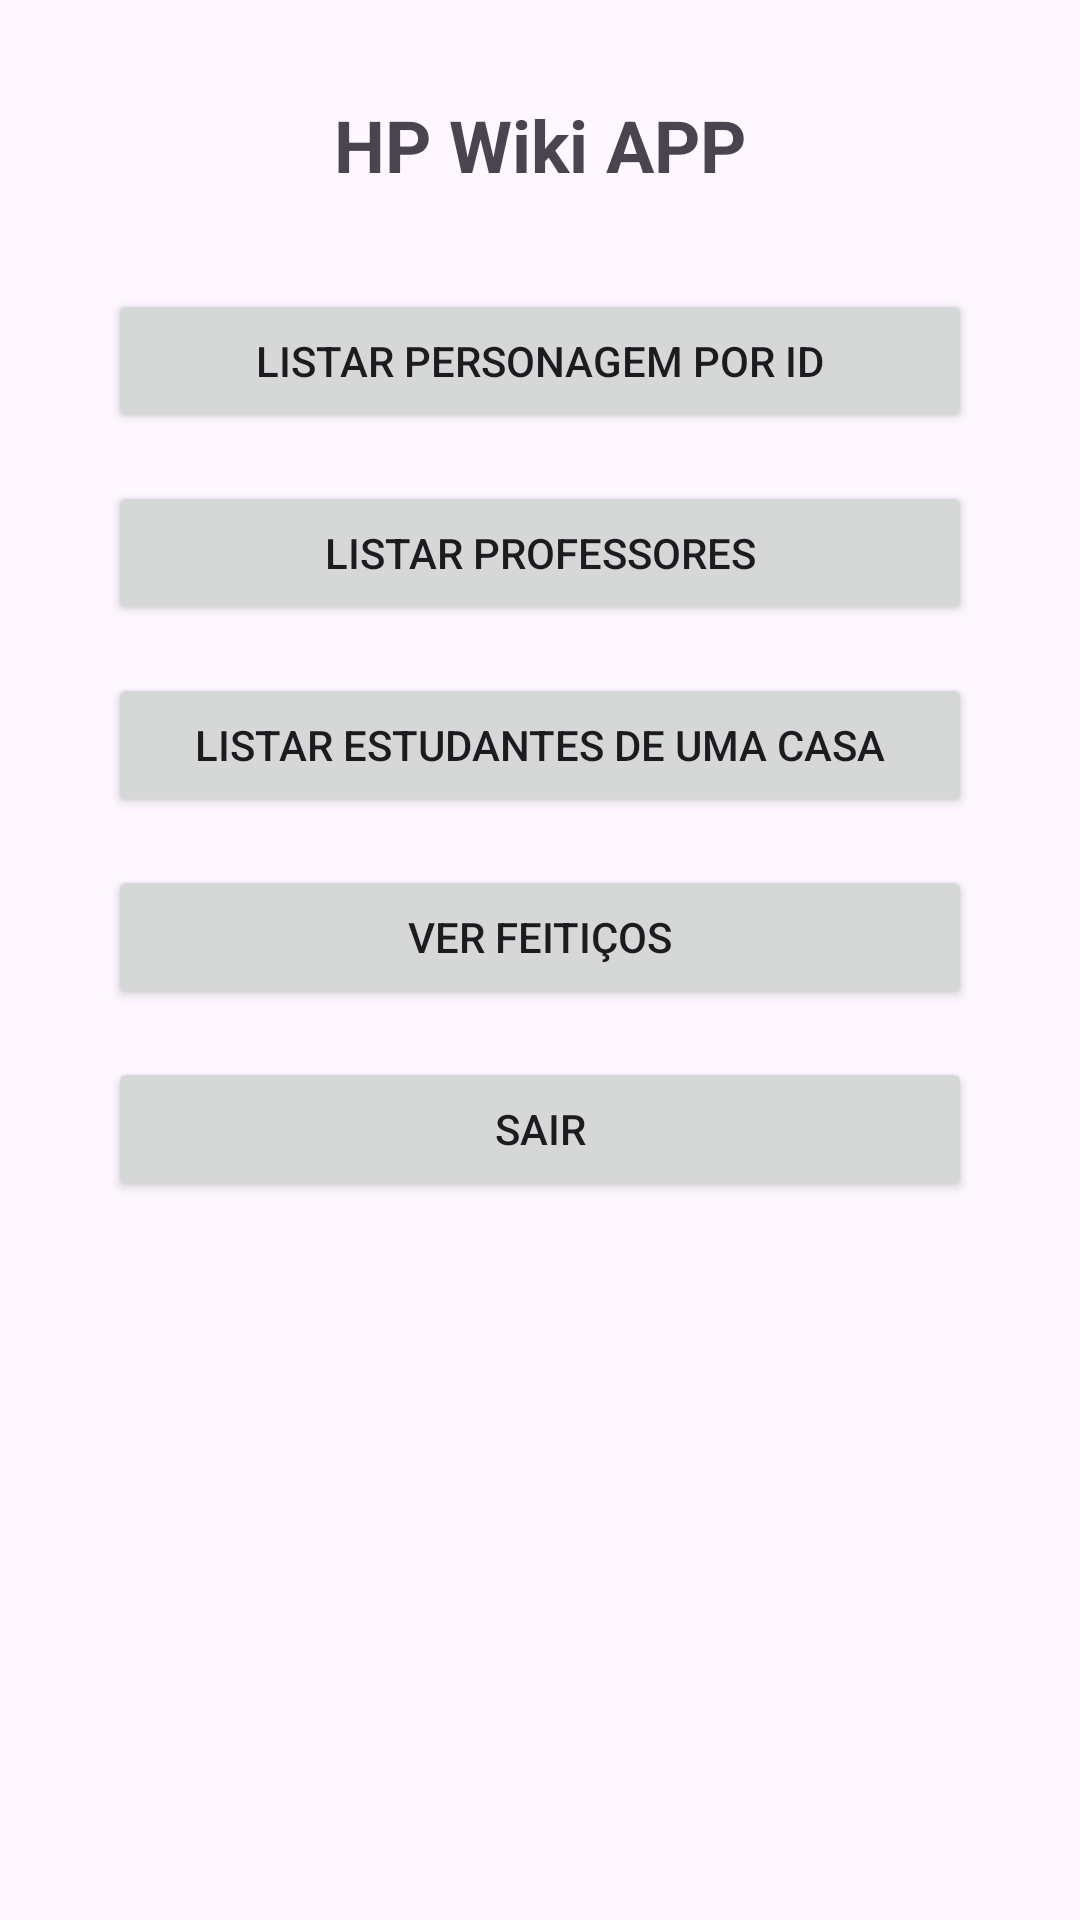

The Android layout XML behind this screen, and the referenced resources:
<!-- AndroidManifest.xml: application theme Theme.HPProject -->
<!-- res/layout/activity_main.xml -->
<androidx.constraintlayout.widget.ConstraintLayout
    xmlns:android="http://schemas.android.com/apk/res/android"
    xmlns:app="http://schemas.android.com/apk/res-auto"
    xmlns:tools="http://schemas.android.com/tools"
    android:id="@+id/main"
    android:layout_width="match_parent"
    android:layout_height="match_parent"
    tools:context=".views.MainActivity">

    <TextView
        android:id="@+id/tv_title"
        android:layout_width="wrap_content"
        android:layout_height="wrap_content"
        android:text="HP Wiki APP"
        android:textSize="24sp"
        android:textStyle="bold"
        app:layout_constraintTop_toTopOf="parent"
        app:layout_constraintStart_toStartOf="parent"
        app:layout_constraintEnd_toEndOf="parent"
        android:layout_marginTop="32dp" />

    <Button
        android:id="@+id/btn_search_char"
        android:layout_width="0dp"
        android:layout_height="wrap_content"
        android:text="Listar Personagem por ID"
        app:layout_constraintTop_toBottomOf="@id/tv_title"
        app:layout_constraintStart_toStartOf="parent"
        app:layout_constraintEnd_toEndOf="parent"
        app:layout_constraintWidth_percent="0.8"
        android:layout_marginTop="32dp" />

    <Button
        android:id="@+id/btn_list_professors"
        android:layout_width="0dp"
        android:layout_height="wrap_content"
        android:text="Listar Professores"
        app:layout_constraintTop_toBottomOf="@id/btn_search_char"
        app:layout_constraintStart_toStartOf="parent"
        app:layout_constraintEnd_toEndOf="parent"
        app:layout_constraintWidth_percent="0.8"
        android:layout_marginTop="16dp" />

    <Button
        android:id="@+id/btn_list_students"
        android:layout_width="0dp"
        android:layout_height="wrap_content"
        android:text="Listar Estudantes de uma Casa"
        app:layout_constraintTop_toBottomOf="@id/btn_list_professors"
        app:layout_constraintStart_toStartOf="parent"
        app:layout_constraintEnd_toEndOf="parent"
        app:layout_constraintWidth_percent="0.8"
        android:layout_marginTop="16dp" />

    <Button
        android:id="@+id/btn_view_spells"
        android:layout_width="0dp"
        android:layout_height="wrap_content"
        android:text="Ver Feitiços"
        app:layout_constraintTop_toBottomOf="@id/btn_list_students"
        app:layout_constraintStart_toStartOf="parent"
        app:layout_constraintEnd_toEndOf="parent"
        app:layout_constraintWidth_percent="0.8"
        android:layout_marginTop="16dp" />

    <Button
        android:id="@+id/btn_exit"
        android:layout_width="0dp"
        android:layout_height="wrap_content"
        android:text="Sair"
        app:layout_constraintTop_toBottomOf="@id/btn_view_spells"
        app:layout_constraintStart_toStartOf="parent"
        app:layout_constraintEnd_toEndOf="parent"
        app:layout_constraintWidth_percent="0.8"
        android:layout_marginTop="16dp" />

</androidx.constraintlayout.widget.ConstraintLayout>
<!-- resources referenced by this layout -->
<resources>
  <style name="Theme.HPProject" parent="Base.Theme.HPProject" />
  <style name="Base.Theme.HPProject" parent="Theme.Material3.DayNight.NoActionBar">
          
          
      </style>
</resources>
